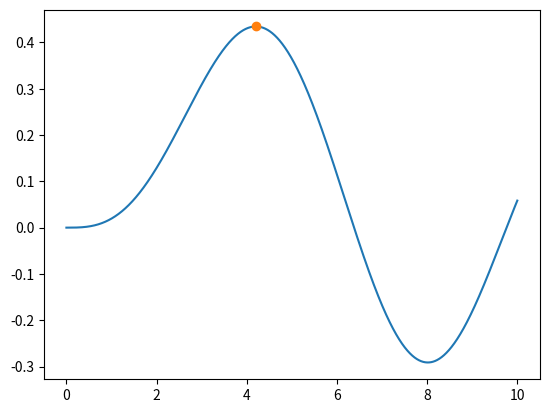

Here is the Python script that generated this plot:
from matplotlib.pyplot import *
from numpy import *
from scipy import special, optimize
f = lambda x: -special.jv(3,x)
sol = optimize.minimize(f, 1.0)
x = linspace(0, 10, 5000)
x
plot(x, special.jv(3, x), '-', sol.x, -sol.fun, 'o')
savefig('plot.png', dpi=96)

